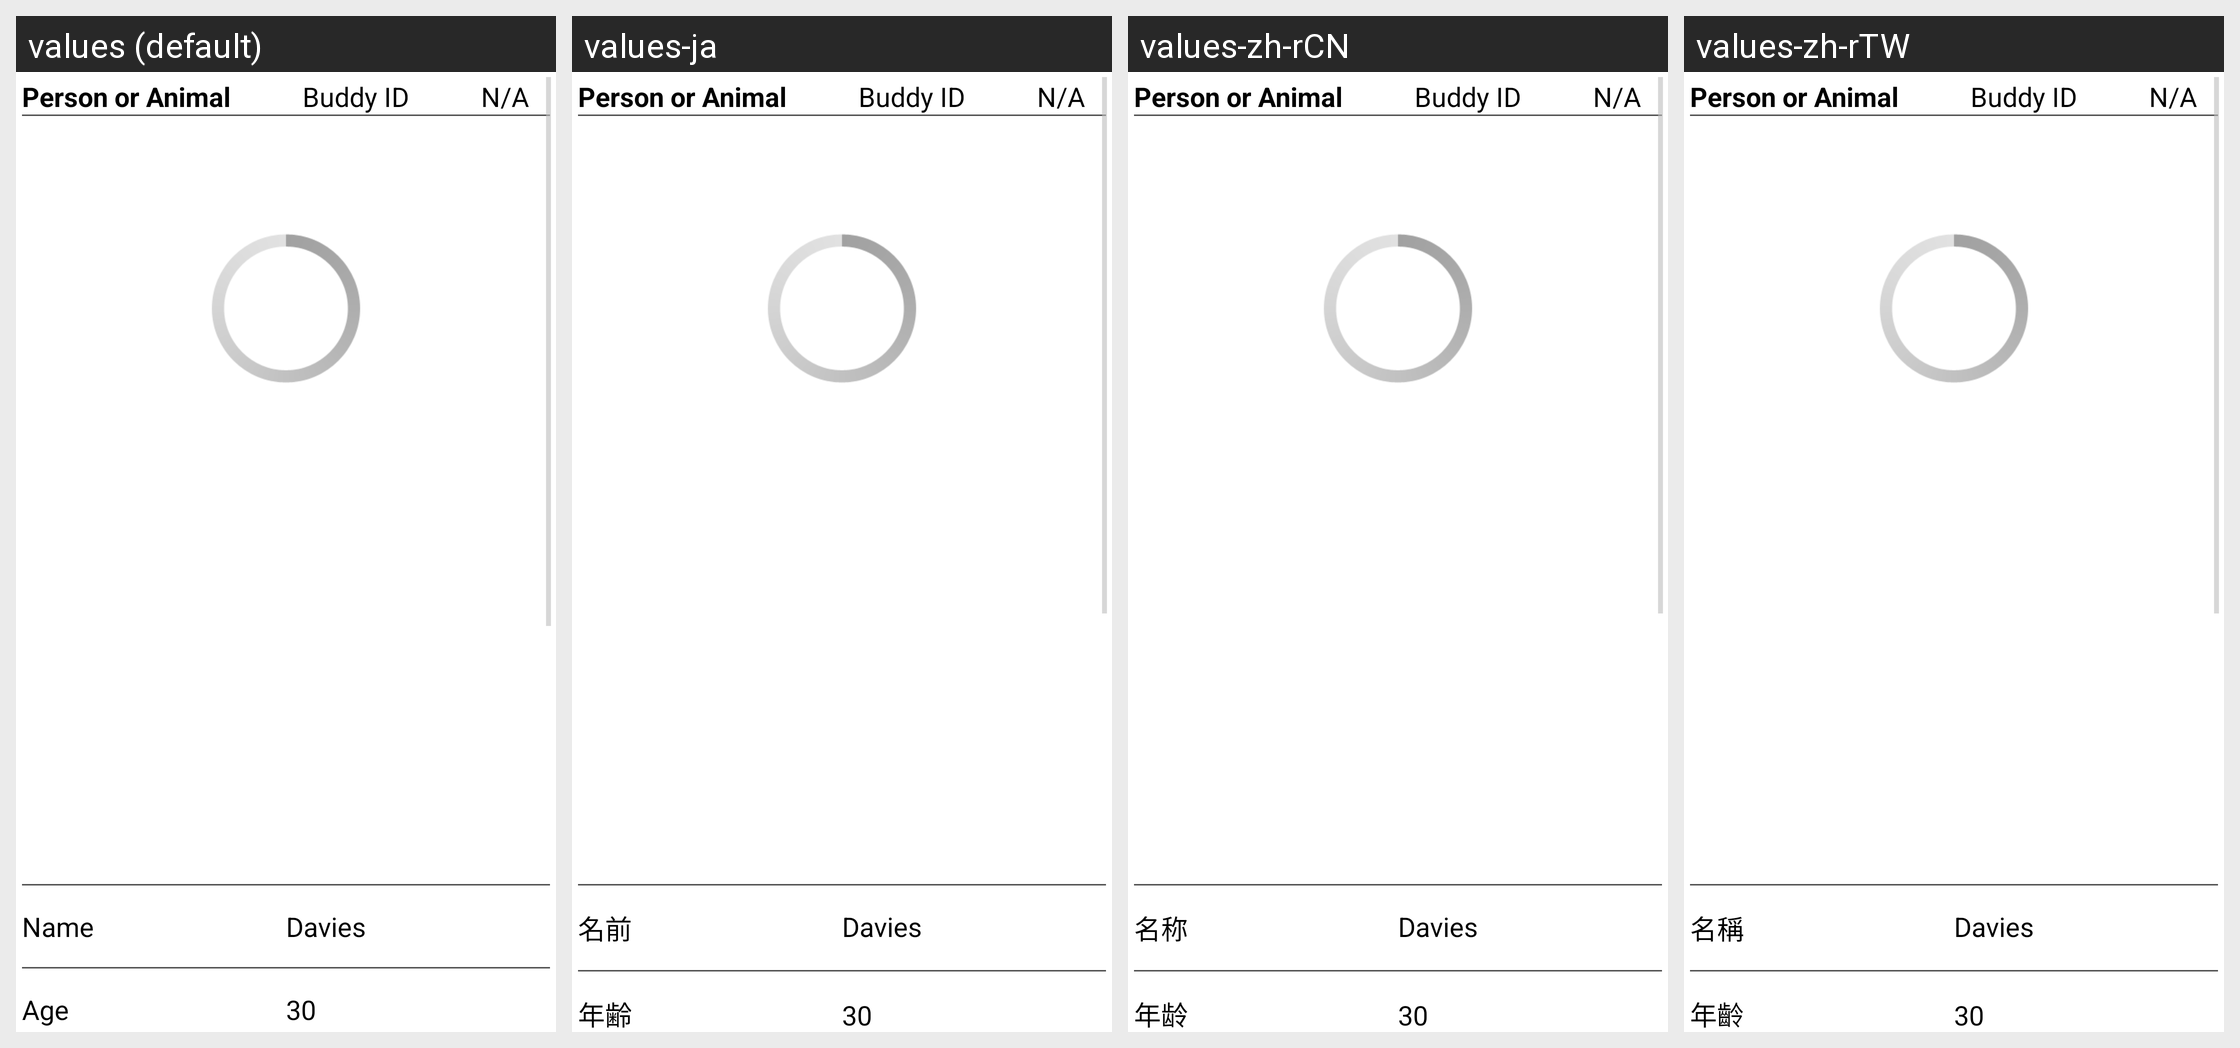

Here is an Android app screen in its default locale and in the app's own translations. Write out the translated-string differences for the strings that appear on this screen.
Android screen res/layout/patient_info_display_only.xml rendered under 4 locales, left to right: values (default), values-ja, values-zh-rCN, values-zh-rTW. Device: Nexus 5 (rendered at 1080×1920; each locale shown at half size, 540×960, under a caption strip naming it); theme AppTheme.
Other locales in the repository, not shown: values-el, values-es, values-es-rUS, values-hi, values-ur, values-vi.
Strings drawn on this screen, with the default value and each locale's value (text and hints the layout hard-codes, and strings that could not be matched under every locale, appear in the picture but are not listed):

name
  values: Name
  values-ja: 名前
  values-zh-rCN: 名称
  values-zh-rTW: 名稱

approximate_age
  values: Age
  values-ja: 年齢
  values-zh-rCN: 年龄
  values-zh-rTW: 年齡
